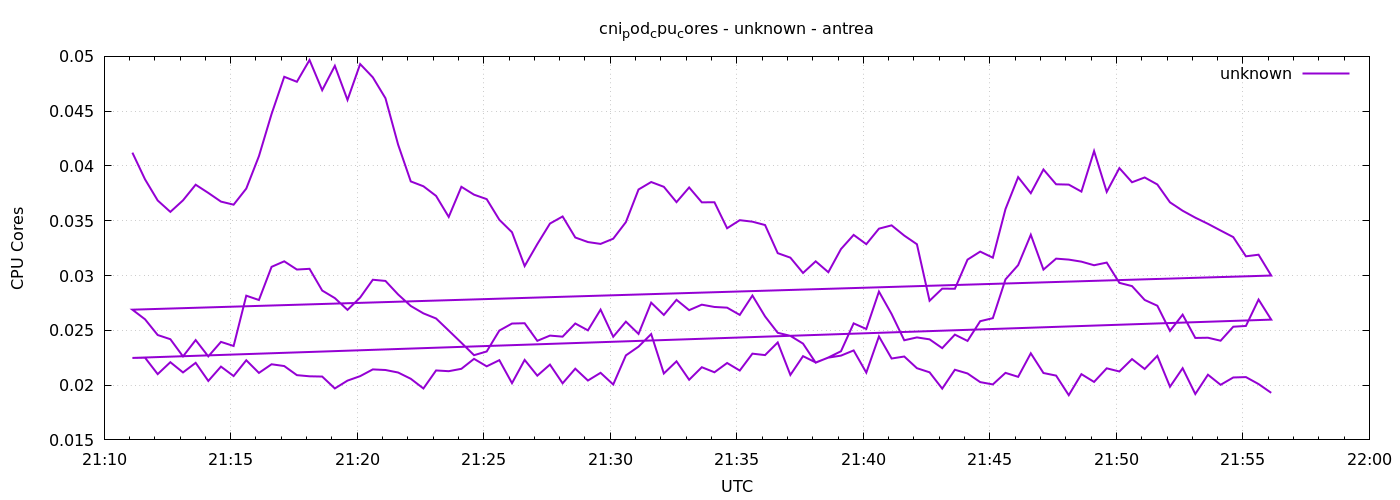

The table this chart was drawn from, first rows:
1777929067	0.04121413870655445
1777929097	0.03878
1777929127	0.03685
1777929157	0.03581
1777929187	0.03686
1777929217	0.03829
1777929247	0.03754
1777929277	0.03675
1777929307	0.03647
1777929337	0.03793
1777929367	0.04089
1777929397	0.04474
1777929427	0.04814
1777929457	0.04768
1777929487	0.04967
1777929517	0.04691
1777929547	0.04914
1777929577	0.04603
1777929607	0.0493
1777929637	0.04809
1777929667	0.04618
1777929697	0.04195
1777929727	0.03859
1777929757	0.03815
1777929787	0.03727
1777929817	0.03535
1777929847	0.0381
1777929877	0.03738
1777929907	0.03697
1777929937	0.03509
1777929967	0.03395
1777929997	0.03087
1777930027	0.03287
1777930057	0.03474
1777930087	0.03539
1777930117	0.03347
1777930147	0.03306
1777930177	0.03289
1777930207	0.03336
1777930237	0.03487
1777930267	0.03785
1777930297	0.03853
1777930327	0.0381
1777930357	0.0367
1777930387	0.03804
1777930417	0.03668
1777930447	0.03669
1777930477	0.03431
1777930507	0.03505
1777930537	0.03492
1777930567	0.03461
1777930597	0.03204
1777930627	0.03163
1777930657	0.03023
1777930687	0.0313
1777930717	0.0303
1777930747	0.03242
1777930777	0.03371
1777930807	0.03286
1777930837	0.03428
1777930867	0.03458
... 212 more rows
